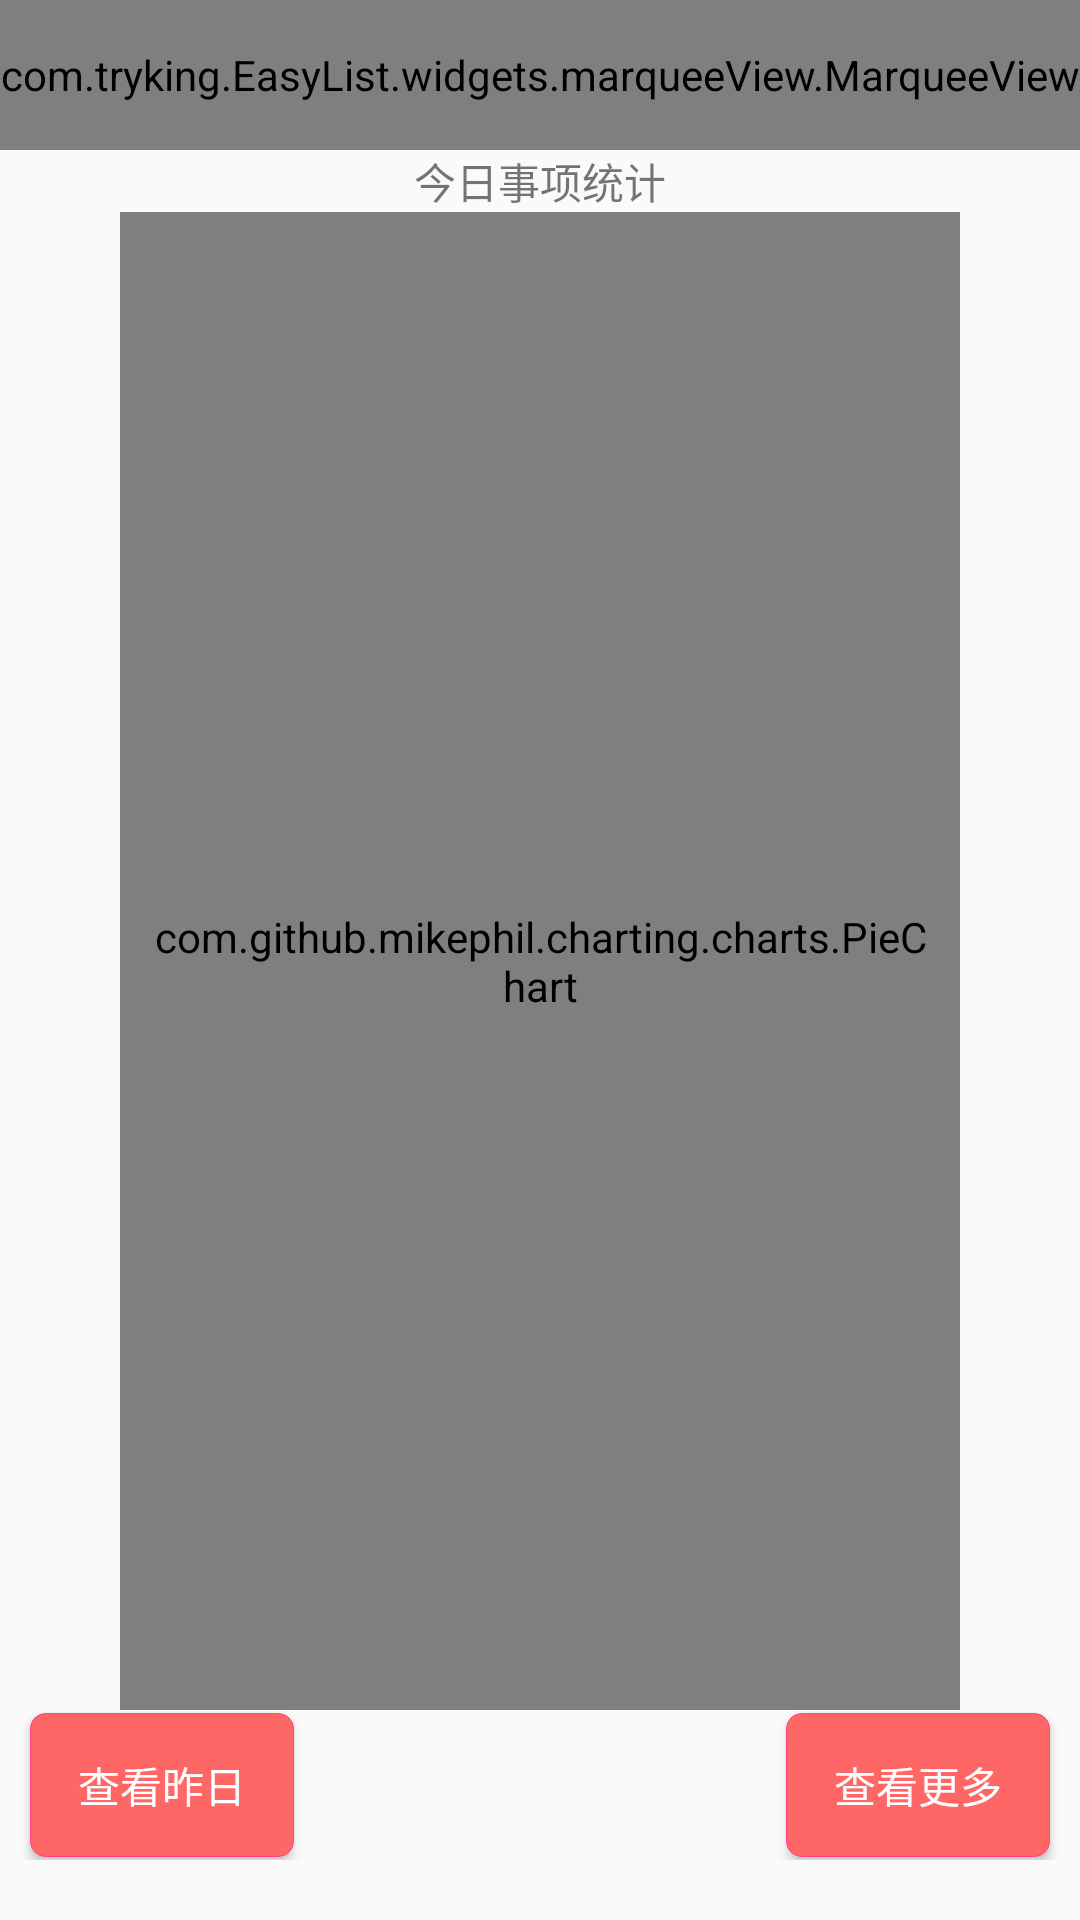

Write the Android layout XML for this screen, with the resource values it uses.
<!-- AndroidManifest.xml: application theme AppTheme -->
<!-- res/layout/fragment_stats.xml -->
<?xml version="1.0" encoding="utf-8"?>
<FrameLayout xmlns:android="http://schemas.android.com/apk/res/android"
    xmlns:app="http://schemas.android.com/apk/res-auto"
    android:id="@+id/main_content"
    android:layout_width="match_parent"
    android:layout_height="match_parent"
    android:orientation="vertical">

    <com.tryking.EasyList.widgets.marqueeView.MarqueeView
        android:id="@+id/mv_notice"
        android:layout_width="match_parent"
        android:layout_height="50dp"
        android:layout_centerVertical="true"
        android:layout_gravity="top"
        app:mvAnimDuration="1500"
        app:mvGravity="center"
        app:mvInterval="4000"
        app:mvSingleLine="false"
        app:mvTextColor="@color/colorAccent" />

    <LinearLayout
        android:layout_width="match_parent"
        android:layout_height="match_parent"
        android:layout_marginBottom="70dp"
        android:layout_marginTop="50dp"
        android:orientation="vertical">

        <TextView
            android:id="@+id/tv_title"
            android:layout_width="match_parent"
            android:layout_height="wrap_content"
            android:gravity="center"
            android:text="今日事项统计" />

        <com.github.mikephil.charting.charts.PieChart
            android:id="@+id/showPieChart"
            android:layout_width="280dp"
            android:layout_height="match_parent"
            android:layout_gravity="center"
            android:padding="10dp"></com.github.mikephil.charting.charts.PieChart>

    </LinearLayout>

    <RelativeLayout
        android:layout_width="match_parent"
        android:layout_height="50dp"
        android:layout_gravity="bottom"
        android:layout_marginBottom="20dp"
        android:gravity="center">

        <Button
            android:id="@+id/bt_viewYesterday"
            android:layout_width="wrap_content"
            android:layout_height="wrap_content"
            android:layout_alignParentLeft="true"
            android:layout_marginLeft="10dp"
            android:background="@drawable/button_common"
            android:text="查看昨日"
            android:textColor="@color/white" />

        <Button
            android:id="@+id/bt_viewHistory"
            android:layout_width="wrap_content"
            android:layout_height="wrap_content"
            android:layout_alignParentRight="true"
            android:layout_marginRight="10dp"
            android:background="@drawable/button_common"
            android:text="查看更多"
            android:textColor="@color/white" />
    </RelativeLayout>
</FrameLayout>
<!-- resources referenced by this layout -->
<resources>
  <color name="colorAccent">#FF6666</color>
  <color name="white">#FFFFFF</color>
  <!-- drawable button_common (drawable) -->
  <?xml version="1.0" encoding="utf-8"?>
  <selector xmlns:android="http://schemas.android.com/apk/res/android">
  
      <item android:state_enabled="true" android:state_pressed="true">
          <shape android:shape="rectangle">
              <solid android:color="@color/press" />
              <stroke android:width="1px" android:color="@color/press" />
              <corners android:radius="5dp" />
          </shape>
      </item>
      <item android:state_enabled="true" android:state_pressed="false">
          <shape android:shape="rectangle">
              <solid android:color="@color/colorAccent" />
              <stroke android:width="1px" android:color="@color/colorAccent" />
              <corners android:radius="5dp" />
          </shape>
      </item>
  </selector>
  <style name="AppTheme" parent="AppTheme.Base">
          Customize your theme here.
          <item name="colorPrimary">@color/colorAccent</item>
          <item name="colorPrimaryDark">@color/colorPrimaryDark</item>
          <item name="colorAccent">@color/colorAccent</item>
      </style>
  <color name="press">#FF4081</color>
  <style name="AppTheme.Base" parent="Theme.AppCompat.Light.NoActionBar">
          <item name="android:windowActionBar">false</item>
          <item name="android:windowNoTitle">true</item>
      </style>
  <color name="colorPrimaryDark">#FF6666</color>
</resources>
